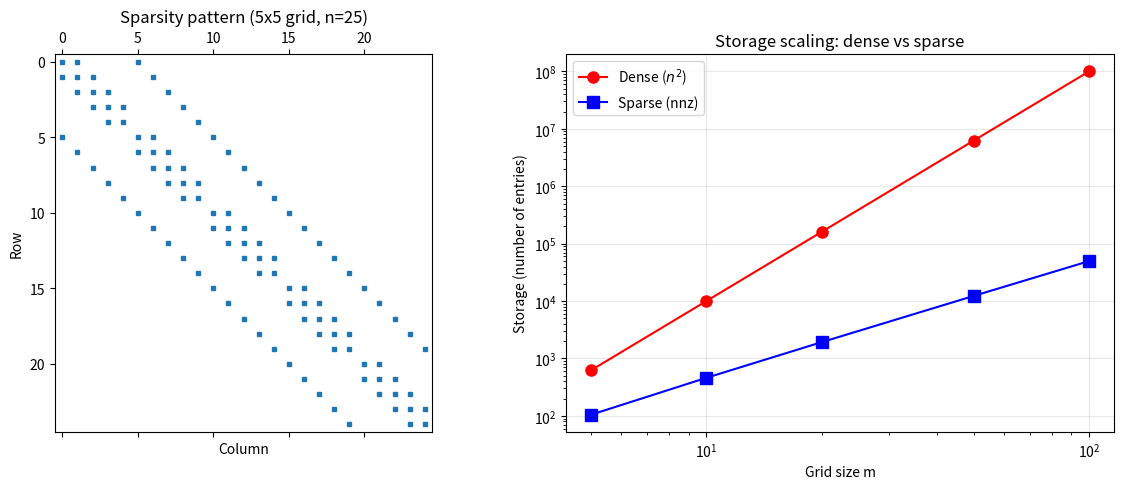
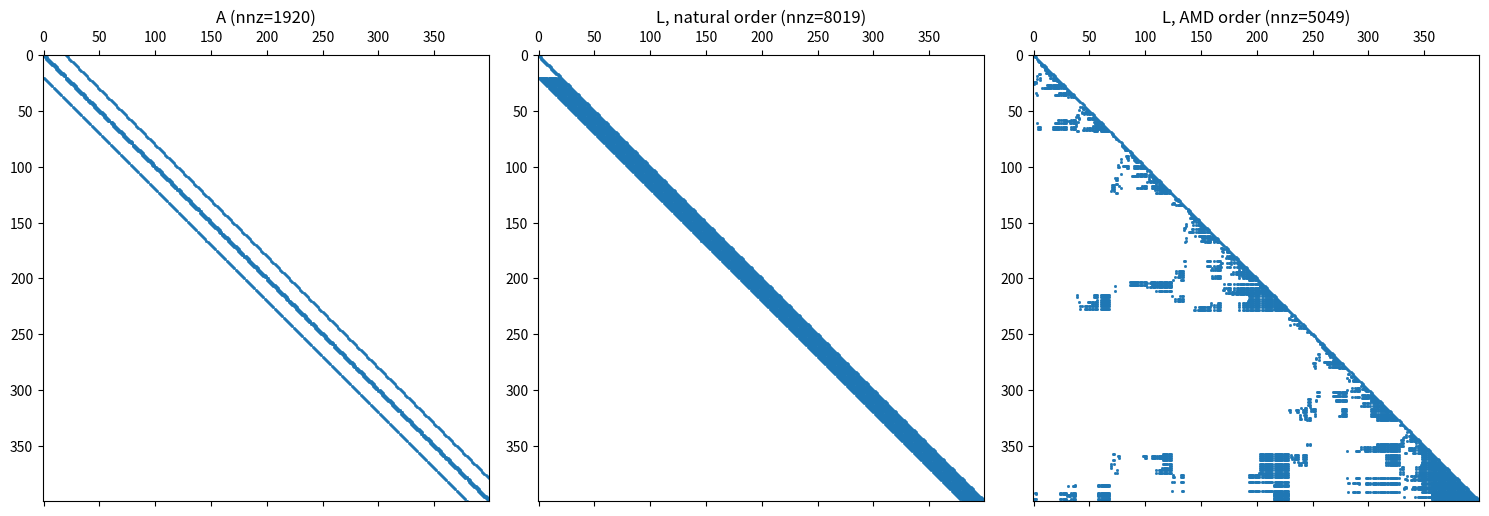

Source code (Python) for these figures, in order:
import numpy as np
import matplotlib.pyplot as plt
np.set_printoptions(precision=4, suppress=True)

class CooMatrix:
    """Coordinate (triplet) sparse matrix format."""
    
    def __init__(self, n):
        self.n = n
        self.rows = []
        self.cols = []
        self.vals = []
    
    def add(self, i, j, v):
        """Add value v at position (i, j). Duplicates are summed later."""
        self.rows.append(i)
        self.cols.append(j)
        self.vals.append(v)
    
    @property
    def nnz(self):
        return len(self.vals)
    
    def to_dense(self):
        A = np.zeros((self.n, self.n))
        for i, j, v in zip(self.rows, self.cols, self.vals):
            A[i, j] += v  # sum duplicates
        return A
    
    def __repr__(self):
        lines = [f"CooMatrix({self.n}x{self.n}, nnz={self.nnz})"]
        for i, j, v in zip(self.rows, self.cols, self.vals):
            lines.append(f"  ({i}, {j}) = {v}")
        return "\n".join(lines)


# Build a small example
coo = CooMatrix(3)
coo.add(0, 0, 4.0)
coo.add(0, 1, 1.0)
coo.add(1, 0, 1.0)
coo.add(1, 1, 3.0)
coo.add(1, 2, -1.0)
coo.add(2, 1, -1.0)
coo.add(2, 2, 2.0)

print(coo)
print(f"\nDense:\n{coo.to_dense()}")

# Simulate element-by-element assembly with duplicates
coo_dup = CooMatrix(3)
# Element 1 contributes to (0,0), (0,1), (1,0), (1,1)
coo_dup.add(0, 0, 2.0)
coo_dup.add(0, 1, 1.0)
coo_dup.add(1, 0, 1.0)
coo_dup.add(1, 1, 2.0)
# Element 2 contributes to (1,1), (1,2), (2,1), (2,2)
coo_dup.add(1, 1, 1.0)  # duplicate at (1,1)!
coo_dup.add(1, 2, -1.0)
coo_dup.add(2, 1, -1.0)
coo_dup.add(2, 2, 2.0)
# Element 3 adds to (0,0)
coo_dup.add(0, 0, 2.0)  # duplicate at (0,0)!

print(f"COO has {coo_dup.nnz} entries (including duplicates)")
print(f"Dense (duplicates summed):\n{coo_dup.to_dense()}")

class CscMatrix:
    """Compressed Sparse Column format."""
    
    def __init__(self, n, col_ptr, row_idx, vals):
        self.n = n
        self.col_ptr = np.array(col_ptr, dtype=int)
        self.row_idx = np.array(row_idx, dtype=int)
        self.vals = np.array(vals, dtype=float)
    
    @property
    def nnz(self):
        return len(self.vals)
    
    def column(self, j):
        """Return (row_indices, values) for column j."""
        start, end = self.col_ptr[j], self.col_ptr[j + 1]
        return self.row_idx[start:end], self.vals[start:end]
    
    def matvec(self, x):
        """Compute y = A @ x."""
        y = np.zeros(self.n)
        for j in range(self.n):
            rows, vals = self.column(j)
            y[rows] += vals * x[j]
        return y
    
    def to_dense(self):
        A = np.zeros((self.n, self.n))
        for j in range(self.n):
            rows, vals = self.column(j)
            A[rows, j] = vals
        return A
    
    def __repr__(self):
        return (f"CscMatrix({self.n}x{self.n}, nnz={self.nnz})\n"
                f"  col_ptr = {self.col_ptr}\n"
                f"  row_idx = {self.row_idx}\n"
                f"  vals    = {self.vals}")

def coo_to_csc(coo):
    """Convert COO to CSC, summing duplicates."""
    n = coo.n
    
    # Step 1: Sort triplets by (col, row)
    triplets = sorted(zip(coo.cols, coo.rows, coo.vals))
    
    # Step 2: Merge duplicates
    merged = []
    for col, row, val in triplets:
        if merged and merged[-1][0] == col and merged[-1][1] == row:
            merged[-1] = (col, row, merged[-1][2] + val)
        else:
            merged.append((col, row, val))
    
    # Step 3: Build CSC arrays
    col_ptr = np.zeros(n + 1, dtype=int)
    row_idx = []
    vals = []
    
    for col, row, val in merged:
        col_ptr[col + 1:] += 1
        row_idx.append(row)
        vals.append(val)
    
    # Fix col_ptr with cumulative count
    col_ptr = np.zeros(n + 1, dtype=int)
    for col, row, val in merged:
        col_ptr[col + 1] += 1
    col_ptr = np.cumsum(col_ptr)
    
    return CscMatrix(n, col_ptr, row_idx, vals)


# Convert our COO matrix (with duplicates) to CSC
csc = coo_to_csc(coo_dup)
print(csc)
print(f"\nDense (from CSC):\n{csc.to_dense()}")
print(f"\nMatches COO dense? {np.allclose(csc.to_dense(), coo_dup.to_dense())}")

def laplacian_2d(m):
    """Build the 2D Laplacian on an m x m grid as a COO matrix.
    
    Matrix dimension: n = m*m
    Each interior point connects to 4 neighbors.
    """
    n = m * m
    coo = CooMatrix(n)
    
    for ix in range(m):
        for iy in range(m):
            row = ix * m + iy
            coo.add(row, row, 4.0)  # diagonal
            
            if ix > 0:       coo.add(row, (ix-1)*m + iy, -1.0)  # left
            if ix < m - 1:   coo.add(row, (ix+1)*m + iy, -1.0)  # right
            if iy > 0:       coo.add(row, ix*m + (iy-1), -1.0)  # down
            if iy < m - 1:   coo.add(row, ix*m + (iy+1), -1.0)  # up
    
    return coo


# Small grid for visualization
m = 5
coo_lap = laplacian_2d(m)
n = m * m
density = coo_lap.nnz / (n * n)

print(f"Grid: {m}x{m} = {n} unknowns")
print(f"Nonzeros: {coo_lap.nnz}")
print(f"Density: {density:.1%}")
print(f"Dense storage: {n*n} entries")
print(f"Sparse storage: {coo_lap.nnz} entries ({coo_lap.nnz/(n*n)*100:.1f}% of dense)")

# Visualize the sparsity pattern
A_dense = coo_lap.to_dense()

fig, axes = plt.subplots(1, 2, figsize=(12, 5))

# Spy plot
axes[0].spy(A_dense, markersize=3)
axes[0].set_title(f"Sparsity pattern ({m}x{m} grid, n={n})")
axes[0].set_xlabel("Column")
axes[0].set_ylabel("Row")

# Scaling comparison
grid_sizes = [5, 10, 20, 50, 100]
dense_storage = []
sparse_storage = []

for m in grid_sizes:
    n = m * m
    nnz = 5 * n - 4 * m  # approximate nnz for 2D Laplacian
    dense_storage.append(n * n)
    sparse_storage.append(nnz)

axes[1].loglog(grid_sizes, dense_storage, 'ro-', label='Dense ($n^2$)', markersize=8)
axes[1].loglog(grid_sizes, sparse_storage, 'bs-', label='Sparse (nnz)', markersize=8)
axes[1].set_xlabel('Grid size m')
axes[1].set_ylabel('Storage (number of entries)')
axes[1].set_title('Storage scaling: dense vs sparse')
axes[1].legend()
axes[1].grid(True, alpha=0.3)

plt.tight_layout()
plt.show()

# Print the comparison
print(f"\n{'Grid':>6} {'n':>8} {'Dense':>12} {'Sparse':>12} {'Ratio':>8}")
print("-" * 50)
for m, ds, ss in zip(grid_sizes, dense_storage, sparse_storage):
    print(f"{m}x{m:>3} {m*m:>8} {ds:>12,} {ss:>12,} {ds/ss:>8.0f}x")

import time

# Compare dense vs sparse matvec
m = 30
n = m * m  # 900
coo_big = laplacian_2d(m)
csc_big = coo_to_csc(coo_big)
A_big = coo_big.to_dense()
x = np.random.randn(n)

# Dense
t0 = time.perf_counter()
for _ in range(100):
    y_dense = A_big @ x
t_dense = (time.perf_counter() - t0) / 100

# Sparse (our CSC)
t0 = time.perf_counter()
for _ in range(100):
    y_sparse = csc_big.matvec(x)
t_sparse = (time.perf_counter() - t0) / 100

print(f"n = {n}, nnz = {csc_big.nnz}, density = {csc_big.nnz/(n*n):.2%}")
print(f"Dense matvec:  {t_dense*1e6:.0f} us")
print(f"Sparse matvec: {t_sparse*1e6:.0f} us")
print(f"Match: {np.allclose(y_dense, y_sparse)}")

class SymCooMatrix:
    """Symmetric COO storing only upper triangle (row <= col)."""
    
    def __init__(self, n):
        self.n = n
        self.rows = []
        self.cols = []
        self.vals = []
    
    def add(self, i, j, v):
        if i > j:
            i, j = j, i  # ensure upper triangle
        self.rows.append(i)
        self.cols.append(j)
        self.vals.append(v)
    
    @property
    def nnz(self):
        return len(self.vals)
    
    def sym_matvec(self, x):
        """Compute y = A @ x using only upper triangle."""
        y = np.zeros(self.n)
        for i, j, v in zip(self.rows, self.cols, self.vals):
            y[i] += v * x[j]
            if i != j:
                y[j] += v * x[i]  # symmetric contribution
        return y


# Compare full COO vs symmetric COO
m = 10
n = m * m
coo_full = laplacian_2d(m)

# Build symmetric version (upper triangle only)
sym_coo = SymCooMatrix(n)
for i, j, v in zip(coo_full.rows, coo_full.cols, coo_full.vals):
    if i <= j:
        sym_coo.add(i, j, v)

print(f"Full COO:      {coo_full.nnz} entries")
print(f"Symmetric COO: {sym_coo.nnz} entries ({sym_coo.nnz/coo_full.nnz:.0%} of full)")

# Verify matvec gives the same result
x = np.random.randn(n)
y_full = coo_full.to_dense() @ x
y_sym = sym_coo.sym_matvec(x)
print(f"Matvec matches: {np.allclose(y_full, y_sym)}")

from scipy import sparse
from scipy.sparse.linalg import splu

m = 20
n = m * m
coo = laplacian_2d(m)
A_dense = coo.to_dense()

# Natural ordering: just use the matrix as-is
A_scipy = sparse.csc_matrix(A_dense)

# Factor with natural ordering (permc_spec='NATURAL' disables reordering)
lu_natural = splu(A_scipy, permc_spec='NATURAL')
nnz_L_natural = lu_natural.L.nnz

# Factor with AMD ordering (the default)
lu_amd = splu(A_scipy, permc_spec='MMD_ATA')
nnz_L_amd = lu_amd.L.nnz

nnz_A = A_scipy.nnz
print(f"Matrix: {n}x{n}, nnz(A) = {nnz_A}")
print(f"\nNatural ordering: nnz(L) = {nnz_L_natural}  (fill ratio: {nnz_L_natural/nnz_A:.1f}x)")
print(f"AMD ordering:     nnz(L) = {nnz_L_amd}  (fill ratio: {nnz_L_amd/nnz_A:.1f}x)")
print(f"\nAMD reduces fill by {nnz_L_natural/nnz_L_amd:.1f}x")

# Visualize fill-in
fig, axes = plt.subplots(1, 3, figsize=(15, 5))

axes[0].spy(A_scipy, markersize=1)
axes[0].set_title(f"A (nnz={nnz_A})")

axes[1].spy(lu_natural.L, markersize=1)
axes[1].set_title(f"L, natural order (nnz={nnz_L_natural})")

axes[2].spy(lu_amd.L, markersize=1)
axes[2].set_title(f"L, AMD order (nnz={nnz_L_amd})")

plt.tight_layout()
plt.show()
